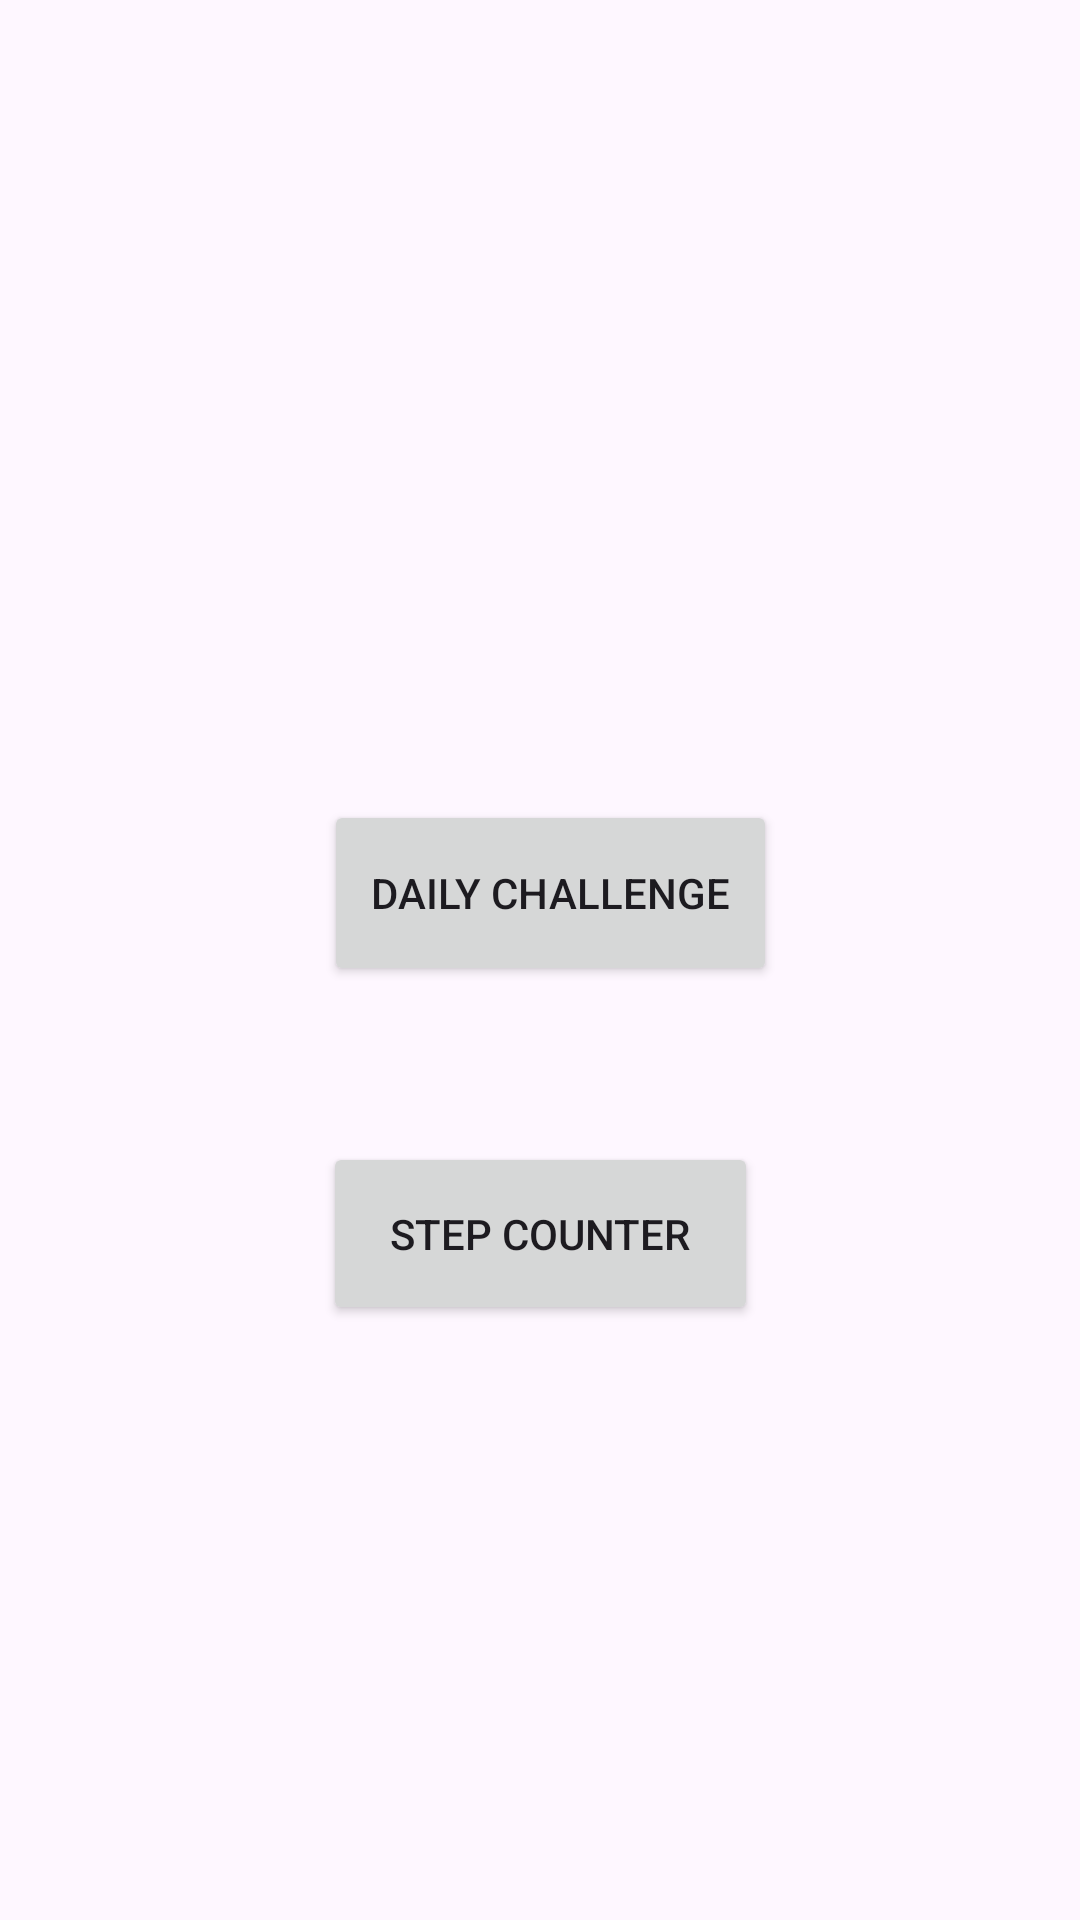

Reconstruct the res/layout file that produces this screen, plus the resources it refers to.
<!-- AndroidManifest.xml: application theme Theme.GormetHealth -->
<!-- res/layout/activity_discoverpage.xml -->
<?xml version="1.0" encoding="utf-8"?>
<androidx.constraintlayout.widget.ConstraintLayout xmlns:android="http://schemas.android.com/apk/res/android"
    xmlns:app="http://schemas.android.com/apk/res-auto"
    xmlns:tools="http://schemas.android.com/tools"
    android:layout_width="match_parent"
    android:layout_height="match_parent"
    android:fitsSystemWindows="true"
    tools:context=".discoverpage">

    <Button
        android:id="@+id/challengepage"
        android:layout_width="151dp"
        android:layout_height="62dp"
        android:layout_marginStart="134dp"
        android:layout_marginTop="325dp"
        android:layout_marginEnd="127dp"
        android:layout_marginBottom="26dp"
        android:text="Daily challenge"
        app:layout_constraintBottom_toTopOf="@+id/counterpage"
        app:layout_constraintEnd_toEndOf="parent"
        app:layout_constraintStart_toStartOf="parent"
        app:layout_constraintTop_toTopOf="parent"
        tools:ignore="MissingConstraints" />

    <Button
        android:id="@+id/counterpage"
        android:layout_width="145dp"
        android:layout_height="61dp"
        android:layout_marginStart="133dp"
        android:layout_marginTop="26dp"
        android:layout_marginEnd="133dp"
        android:layout_marginBottom="257dp"
        android:text="Step Counter"
        app:layout_constraintBottom_toBottomOf="parent"
        app:layout_constraintEnd_toEndOf="parent"
        app:layout_constraintStart_toStartOf="parent"
        app:layout_constraintTop_toBottomOf="@+id/challengepage" />

</androidx.constraintlayout.widget.ConstraintLayout>
<!-- resources referenced by this layout -->
<resources>
  <style name="Theme.GormetHealth" parent="Base.Theme.GormetHealth" />
  <style name="Base.Theme.GormetHealth" parent="Theme.Material3.DayNight.NoActionBar">
          
          
      </style>
</resources>
